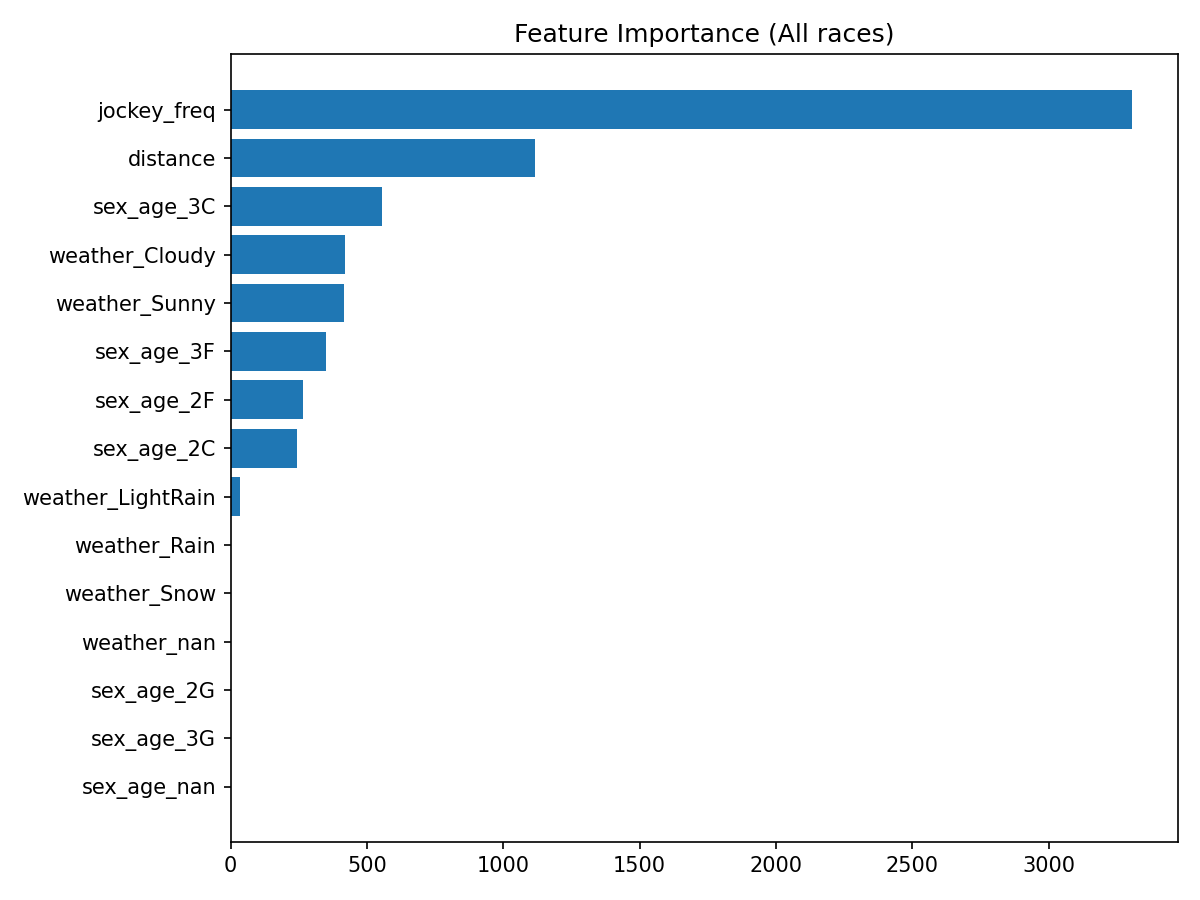

The file beside this chart, header and first rows:
feature, importance
jockey_freq, 3307
distance, 1117
sex_age_3C, 557
weather_Cloudy, 418
weather_Sunny, 416
sex_age_3F, 350
sex_age_2F, 264
sex_age_2C, 243
weather_LightRain, 34
weather_Rain, 0
weather_Snow, 0
weather_nan, 0
sex_age_2G, 0
sex_age_3G, 0
sex_age_nan, 0
